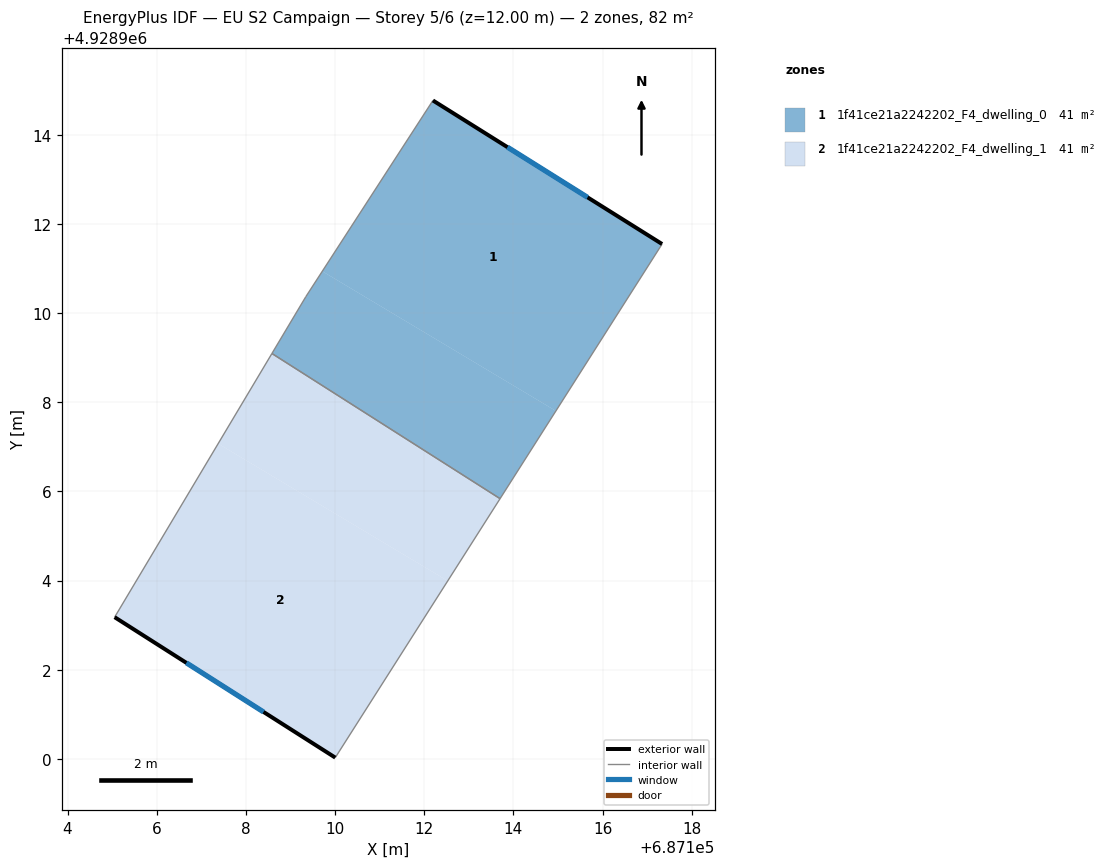
=== STOREY PLAN SPEC (per zone: floor XY polygon, exterior-wall plan segments, windows/doors) ===
zone 1: 1f41ce21a2242202_F4_dwelling_0  (41.1 m²)
  floor: (687117.33, 4928911.55) (687114.95, 4928907.81) (687109.71, 4928910.94) (687112.19, 4928914.77)
  floor: (687114.95, 4928907.81) (687113.70, 4928905.84) (687108.58, 4928909.09) (687109.34, 4928910.37) (687109.71, 4928910.94)
  exterior wall: (687117.33, 4928911.55) – (687112.19, 4928914.77)  [6.1 m]
    window: (687115.66, 4928912.60) – (687113.87, 4928913.72)  [2.2 m²]
  interior walls: 4
zone 2: 1f41ce21a2242202_F4_dwelling_1  (41.1 m²)
  floor: (687113.70, 4928905.84) (687112.53, 4928903.99) (687107.38, 4928907.07) (687108.58, 4928909.09)
  floor: (687112.53, 4928903.99) (687110.01, 4928900.03) (687105.06, 4928903.18) (687107.38, 4928907.07)
  exterior wall: (687105.06, 4928903.18) – (687110.01, 4928900.03)  [5.9 m]
    window: (687106.67, 4928902.16) – (687108.40, 4928901.05)  [2.2 m²]
  interior walls: 3

=== DERIVED (storey summary) ===
Building: EU S2 Campaign
Storey: 5 of 6  (floor level z = 12.00 m)
Storey gross floor area: 82.1 m²
Zones on this storey: 2
  - 1f41ce21a2242202_F4_dwelling_0: floor 41.1 m²; exterior wall 6.1 m (18.2 m²); 1 window(s) 2.2 m²; WWR 12.2%
  - 1f41ce21a2242202_F4_dwelling_1: floor 41.1 m²; exterior wall 5.9 m (17.6 m²); 1 window(s) 2.2 m²; WWR 12.2%
Zone adjacency (shared interzone walls):
  - 1f41ce21a2242202_F4_dwelling_0 ↔ 1f41ce21a2242202_F4_dwelling_1